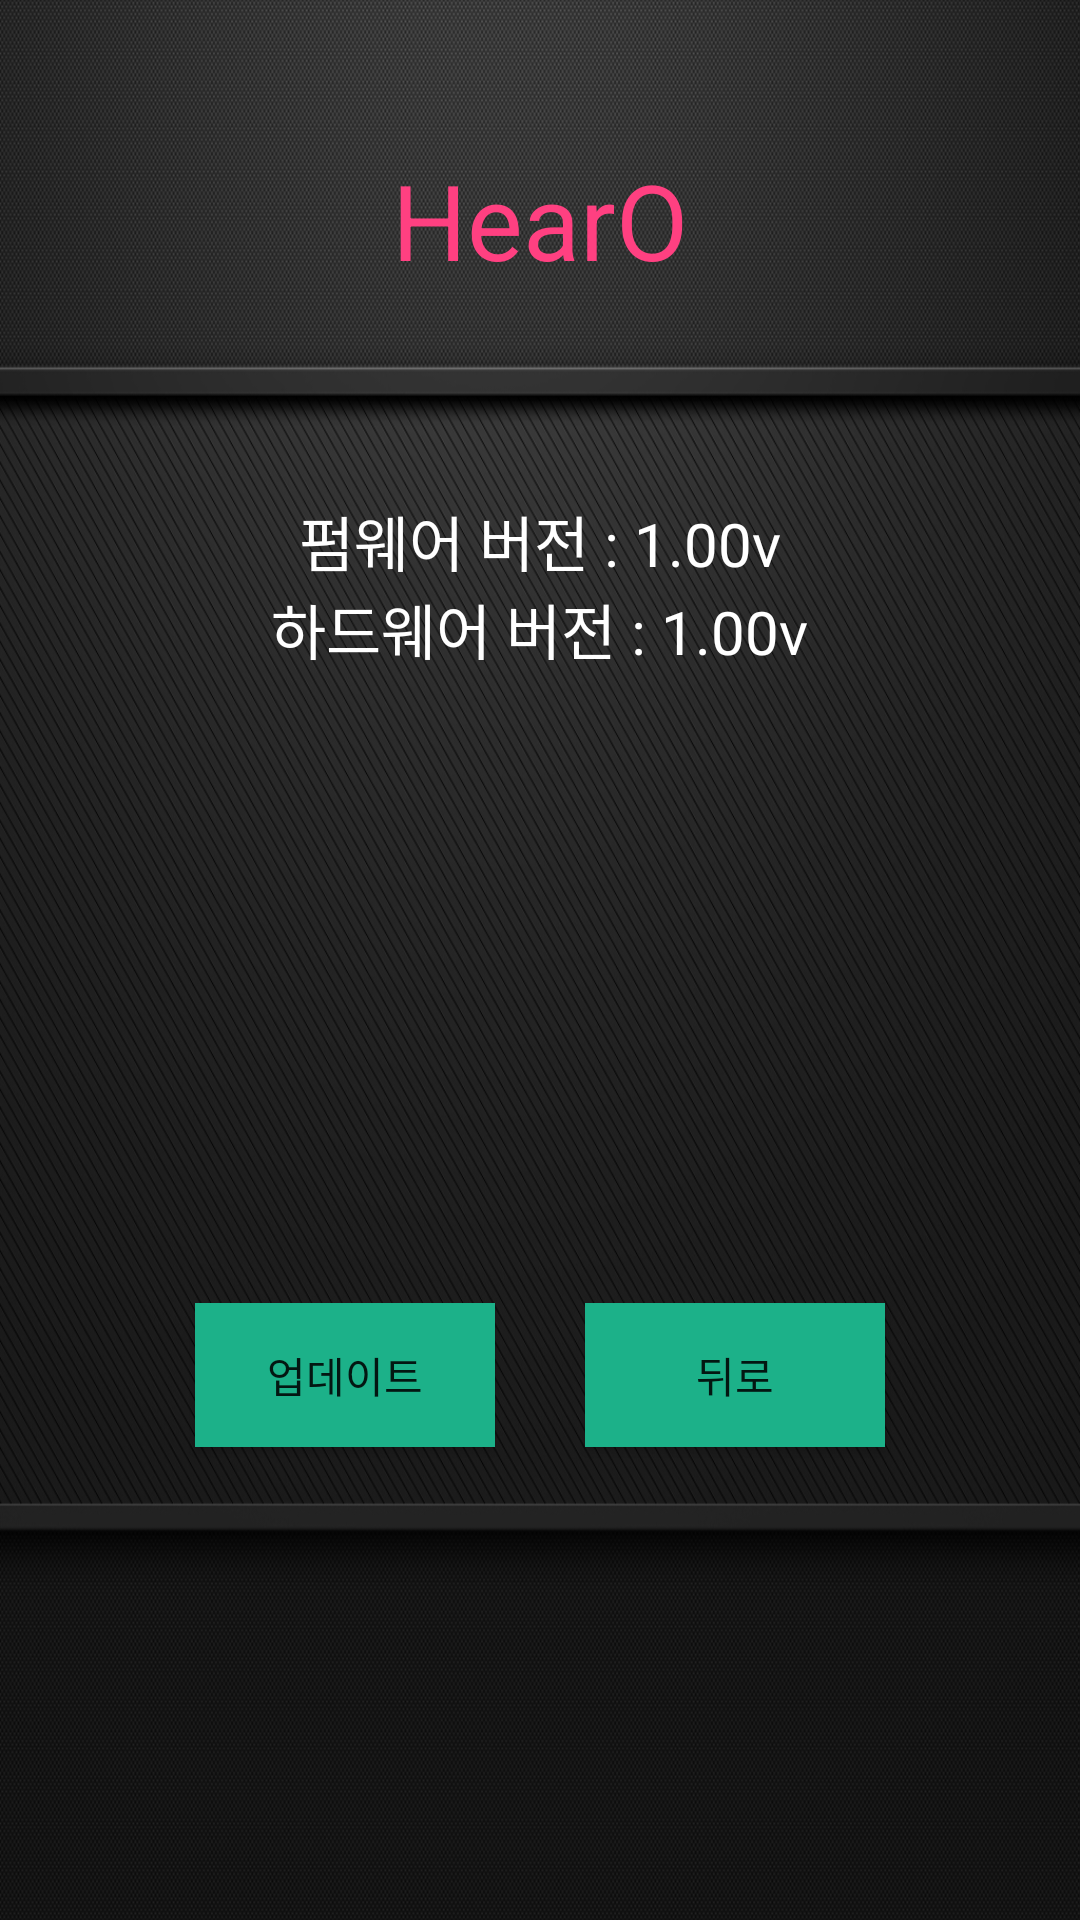

The Android layout XML behind this screen, and the referenced resources:
<!-- AndroidManifest.xml: application theme AppTheme -->
<!-- res/layout/activity_version.xml -->
<?xml version="1.0" encoding="utf-8"?>
<LinearLayout xmlns:android="http://schemas.android.com/apk/res/android"
    android:screenOrientation="portrait"
    android:background="@drawable/metalic"
    android:orientation="vertical"
    android:layout_width="match_parent"
    android:layout_height="match_parent"

    >

    <TextView
        android:layout_gravity="center_horizontal"
        android:layout_width="wrap_content"
        android:layout_height="wrap_content"
        android:layout_marginTop="50dp"
        android:textSize="35dp"
        android:textColor="@color/colorAccent"
        android:text="HearO" />

    <TextView
        android:layout_gravity="center_horizontal"
        android:textColor="@color/colorAccent"
        android:id="@+id/textviewMessage"
        android:layout_width="wrap_content"
        android:layout_height="wrap_content" />

    <TextView
        android:id="@+id/textView2"
        android:layout_width="wrap_content"
        android:layout_height="wrap_content"
        android:layout_gravity="center_horizontal"
        android:textColor="#FFFFFF"
        android:layout_marginTop="50dp"
        android:textSize="20dp"
        android:text="펌웨어 버전 : 1.00v" />

    <TextView
        android:id="@+id/textView"
        android:layout_width="wrap_content"
        android:layout_height="wrap_content"
        android:textColor="#FFFFFF"
        android:layout_gravity="center_horizontal"
        android:textSize="20dp"
        android:text="하드웨어 버전 : 1.00v" />

    <LinearLayout
        android:layout_width="match_parent"
        android:layout_height="0dp"
        android:layout_weight="1.2"
        android:gravity="center"
        android:layout_marginTop="210dp"
        android:orientation="horizontal"
        android:weightSum="10">

        <Button
            android:id="@+id/buttonUpdate"
            android:layout_width="100dp"
            android:layout_height="wrap_content"
            android:layout_gravity="center_horizontal"
            android:layout_margin="15dp"
            android:background="#1cb189"
            android:text="업데이트" />

        <Button
        android:id="@+id/buttonCancel"
        android:layout_width="100dp"
        android:layout_height="wrap_content"
        android:layout_gravity="center_horizontal"
        android:layout_margin="15dp"
        android:background="#1cb189"
        android:text="뒤로" />

    </LinearLayout>
</LinearLayout>
<!-- resources referenced by this layout -->
<resources>
  <color name="colorAccent">#FF4081</color>
  <!-- drawable metalic: jpg bitmap (drawable-hdpi, 651674 bytes) -->
  <style name="AppTheme" parent="Theme.AppCompat.Light.DarkActionBar">
          
          <item name="colorPrimary">@color/lightgreen4</item>
          <item name="colorPrimaryDark">@color/colorPrimaryDark</item>
          <item name="colorAccent">@color/colorAccent</item>
          <item name="windowNoTitle">true</item>
      </style>
  <color name="lightgreen4">#C4DF9B</color>
  <color name="colorPrimaryDark">#303F9F</color>
</resources>
